Run: headless pygame with SDL's dummy video driver; simulated clock (each Clock.tick advances the game by its frame time, no real sleeping); random seed 0; keys injected as events and as key.get_pressed() state; mouse plan: one left click at the window centre at the start of phase 2, then a move to the lower-right quarter at the start of phase 3; restart key SPACE tapped at the start of phases 3 and 4.
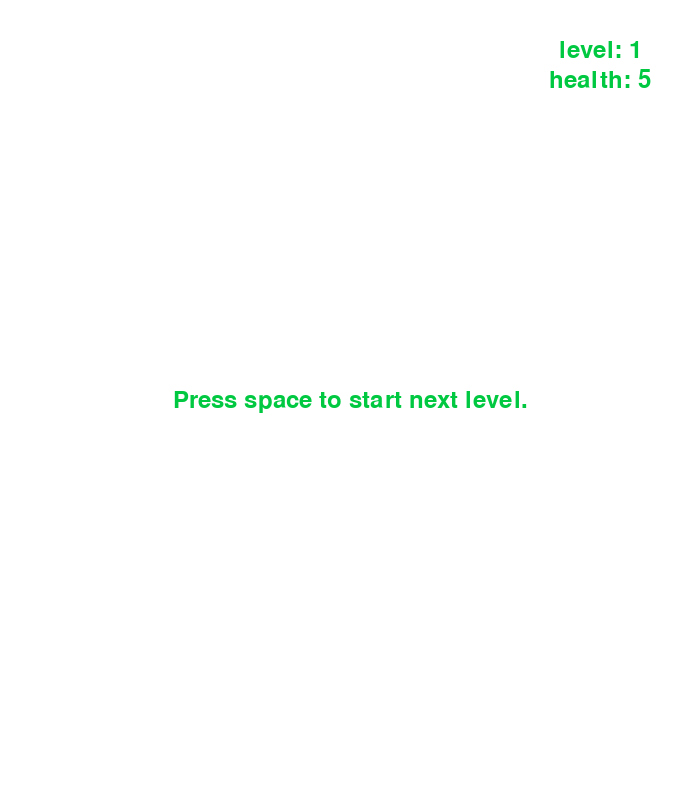
Frame 1 of 4 · flips 1–60 · no input
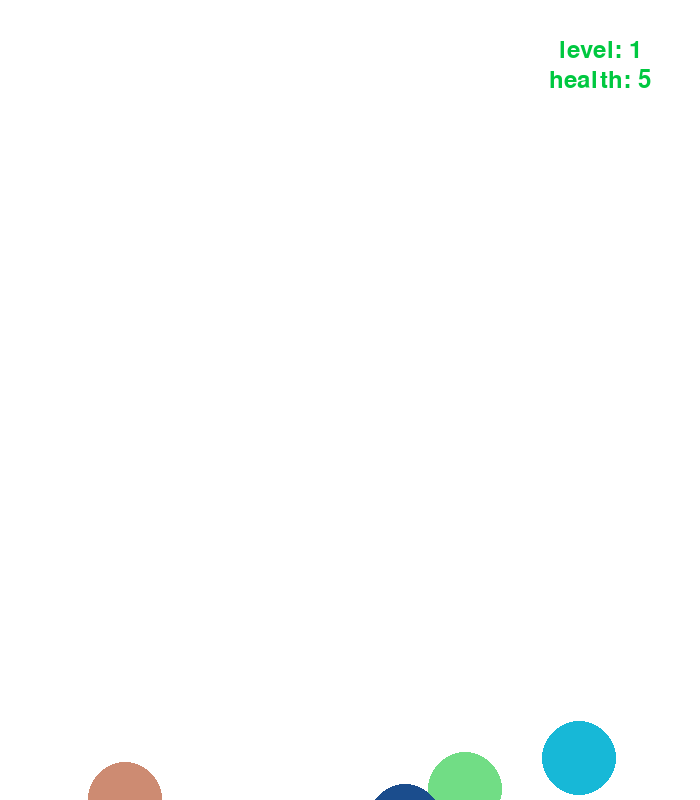
Frame 2 of 4 · flips 61–180 · clicked the window centre · tapped SPACE, RETURN · held RIGHT (→), D
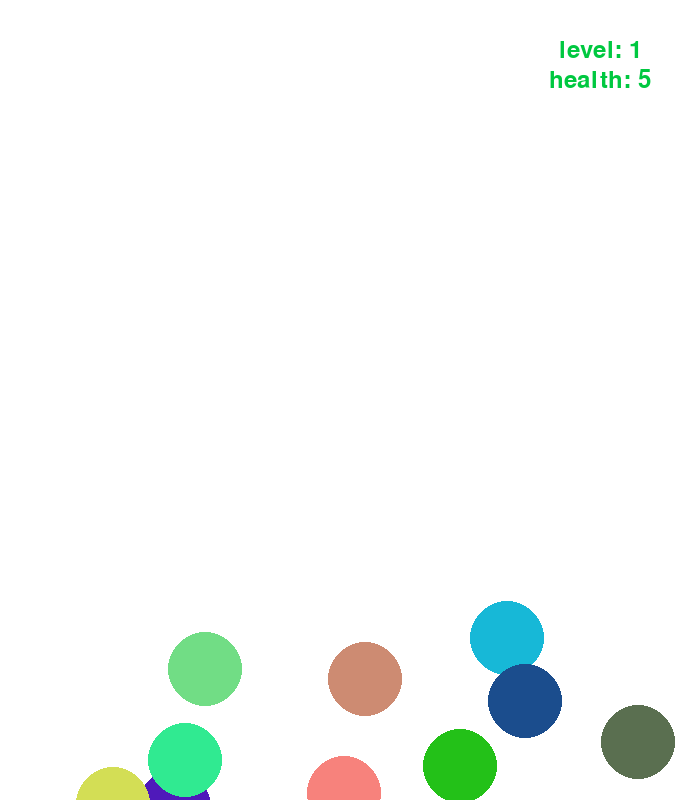
Frame 3 of 4 · flips 181–300 · moved the mouse to the lower-right quarter · tapped SPACE · held DOWN (↓), S
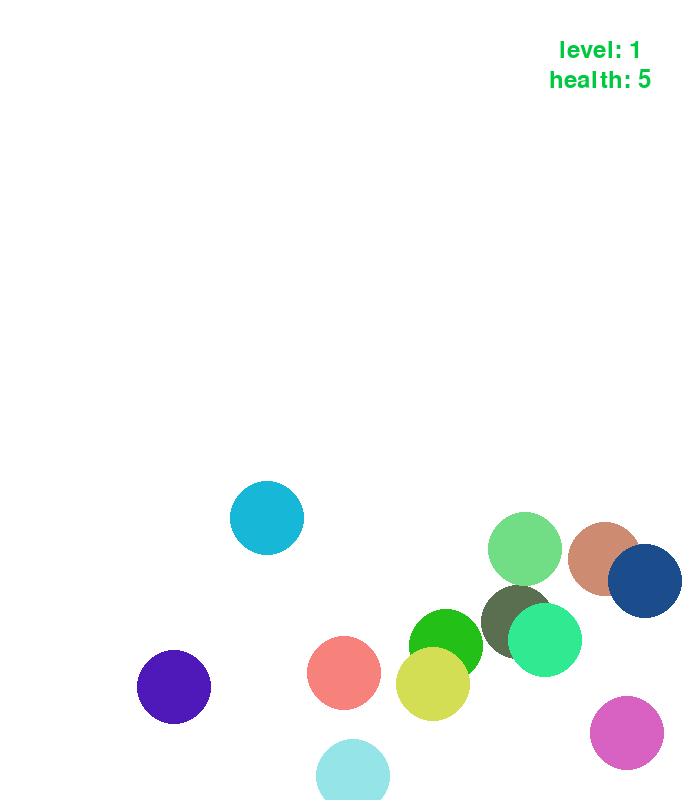
Frame 4 of 4 · flips 301–420 · tapped SPACE · held LEFT (←), A, UP (↑), W

The pygame program that drew these frames:

# pop the bubbles/aim trainer - Ganesh Baral

#Imports
import pygame
import random

#Initialize
pygame.init()

#display
screenWidth = 700
screenHeight = 800
display= pygame.display.set_mode([screenWidth, screenHeight])
WHITE = (255, 255, 255)
BLACK = (0, 0, 0)
GREEN = (0, 200, 64)
clock = pygame.time.Clock()
font = pygame.font.Font(None, 36)

#create bubble class
class Bubble(pygame.sprite.Sprite):
    def __init__(self):
        super().__init__()
        self.color = (random.randrange(255), random.randrange(255), random.randrange(255))
        self.size = 80 - level * 5
        self.surf = pygame.Surface((self.size, self.size))
        self.rect = self.surf.get_rect()
        self.rect.x = random.randint(100, 600)
        self.rect.y = random.randint(screenHeight + 40, screenHeight + 300)
        self.vel_x = random.randint(-7, 7)
        self.vel_y = random.randrange(int(-level * 1.5), int(-level / 2))

    def draw(self):
        pygame.draw.circle(display, self.color,
                           (self.rect.x + self.size//2, self.rect.y + self.size//2), self.size//2)

    def move(self):
        global lives
        mouse_pos = pygame.mouse.get_pos()
        mouse_clicked = pygame.mouse.get_pressed()
        if b.rect.collidepoint(*mouse_pos) and mouse_clicked[0]:
            b.kill()
        if self.rect.left < 0:
            self.vel_x = abs(self.vel_x)
        if self.rect.right > screenWidth:
            self.vel_x = -abs(self.vel_x)
        self.rect.move_ip(self.vel_x, self.vel_y)
        if self.rect.bottom < 0:
            lives -= 1
            if lives < 0:
                lose()
            self.kill()

#functions
def win():
    display.fill(WHITE)
    message("Well done!", screenWidth // 2, screenHeight // 2)
    pygame.display.flip()
    while True:
        for ev in pygame.event.get():
            if ev.type == pygame.QUIT:
                pygame.quit()
                exit()

def lose():
    display.fill(WHITE)
    message("Try again!", screenWidth // 2, screenHeight // 2)
    pygame.display.flip()
    while True:
        for ev in pygame.event.get():
            if ev.type == pygame.QUIT:
                pygame.quit()
                exit()

def message(message, x, y):
    text = font.render(message, True, GREEN)
    place = text.get_rect(center=(x, y))
    display.blit(text, place)

level = 1
lives = 5
ready = False
running = True
all_bubbles = pygame.sprite.Group()


def generate_bubbles():
    for _ in range(10 + level * 2):
        all_bubbles.add(Bubble())


while running:
    if ready and len(all_bubbles) == 0:
        ready = 0
        level += 1
        if level == 7:
            win()
    for event in pygame.event.get():
        if event.type == pygame.QUIT:
            running = False
        if event.type == pygame.KEYDOWN:
            if event.key == pygame.K_SPACE:
                if not ready:
                    generate_bubbles()
                    ready = True
    display.fill(WHITE)
    for b in all_bubbles:
        b.draw()
        b.move()
    if not ready:
        message("Press space to start next level.", screenWidth//2, screenHeight//2)
    message(("level: " + str(level)), screenWidth - 100, 50)
    message(("health: " + str(lives)), screenWidth - 100, 80)
    pygame.display.flip()
    clock.tick(30)
pygame.quit()
exit()
